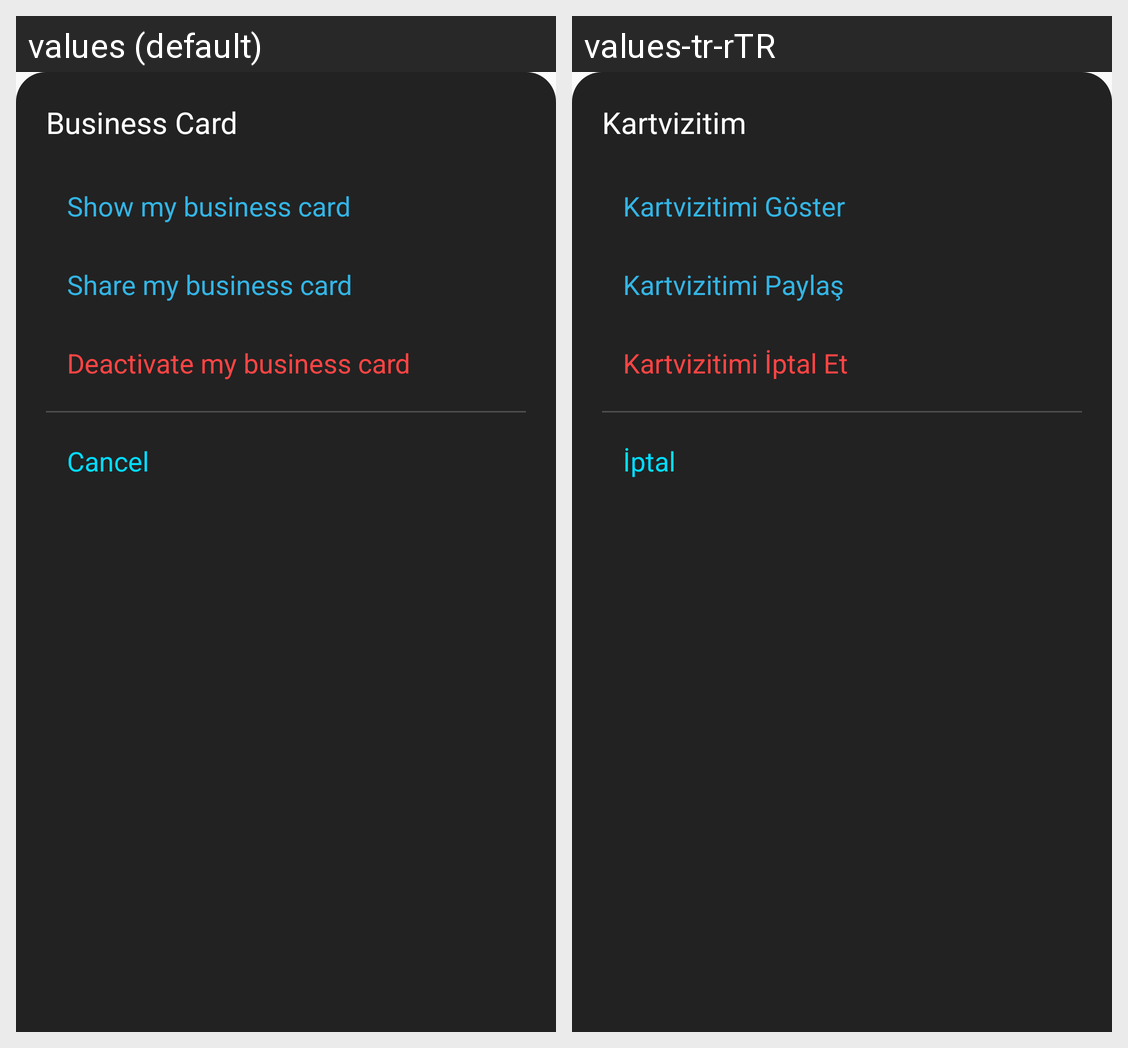

The same Android screen rendered under two of its app's locales, left to right. List the strings drawn on it with the default value and each locale's translation.
Android screen res/layout/bottom_sheet_business_card.xml rendered under 2 locales, left to right: values (default), values-tr-rTR. Device: Nexus 5 (rendered at 1080×1920; each locale shown at half size, 540×960, under a caption strip naming it); theme AppTheme.
Strings drawn on this screen, with the default value and each locale's value (text and hints the layout hard-codes, and strings that could not be matched under every locale, appear in the picture but are not listed):

TXT_DIGITAL_CARD
  values: Business Card
  values-tr-rTR: Kartvizitim

TXT_CARD_MENU_SHOW
  values: Show my business card
  values-tr-rTR: Kartvizitimi Göster

TXT_CARD_MENU_SHARE
  values: Share my business card
  values-tr-rTR: Kartvizitimi Paylaş

TXT_CARD_MENU_CANCEL
  values: Deactivate my business card
  values-tr-rTR: Kartvizitimi İptal Et

TXT_COMMON_CANCEL
  values: Cancel
  values-tr-rTR: İptal
